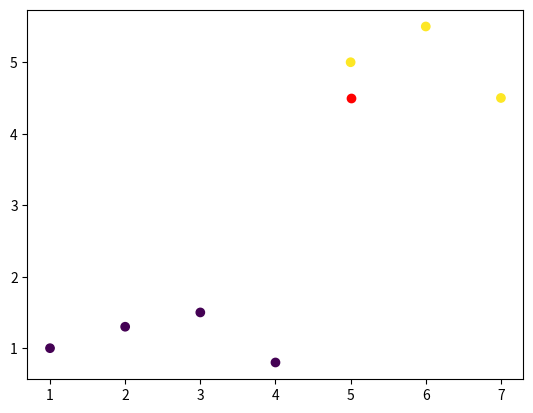

Python code for this plot:
"""
# @Time    :  2020/9/26
# @Author  :  Jimou Chen
"""
import operator
import numpy as np
import matplotlib.pyplot as plt


def kNN(x_test, x_data, y_data, k):
    # 计算多少个样本
    x_data_size = x_data.shape[0]
    # 复制x_test，复制行x_data_size次，复制列1次
    x_test_copy = np.tile(x_test, (x_data_size, 1))
    # 计算x_test与每个样本的差值 ,计算差值平方
    sq_diff_mat = (x_test_copy - x_data) ** 2
    # 对差值求和,再开方,得到每个样本与测试样本的距离
    distance = (sq_diff_mat.sum(axis=1)) ** 0.5
    # 对上面得到的距离索引进行从小到大排序
    sorted_distance = distance.argsort()
    # 进行分类，把分类结果按多到少放到一个字典
    class_count = {}
    for i in range(k):
        # 获取标签
        label = y_data[sorted_distance[i]]
        # 统计标签数量，如果不存在该标签就把数量置0加1
        class_count[label] = class_count.get(label, 0) + 1
    # 将分类结果按数量按多到少排序
    sorted_class_count = sorted(class_count.items(), key=operator.itemgetter(1), reverse=True)

    # 返回数量最多的类别
    return sorted_class_count[0][0]


if __name__ == '__main__':
    # 找几个点试试
    x_train = np.array([[1, 1], [2, 1.3], [3, 1.5], [4, 0.8], [5, 5], [6, 5.5], [7, 4.5]])
    y_train = np.array([0, 0, 0, 0, 1, 1, 1])
    # 测试点
    x_test = np.array([[5, 4.5]])

    # 画出散点图
    plt.scatter(x_test[0][0], x_test[0][1], c='r')
    plt.scatter(x_train[:, 0], x_train[0:, 1], c=y_train)
    plt.show()

    class_test = (kNN(x_test[0], x_train, y_train, 3))
    print('预测的类别是：', class_test)
